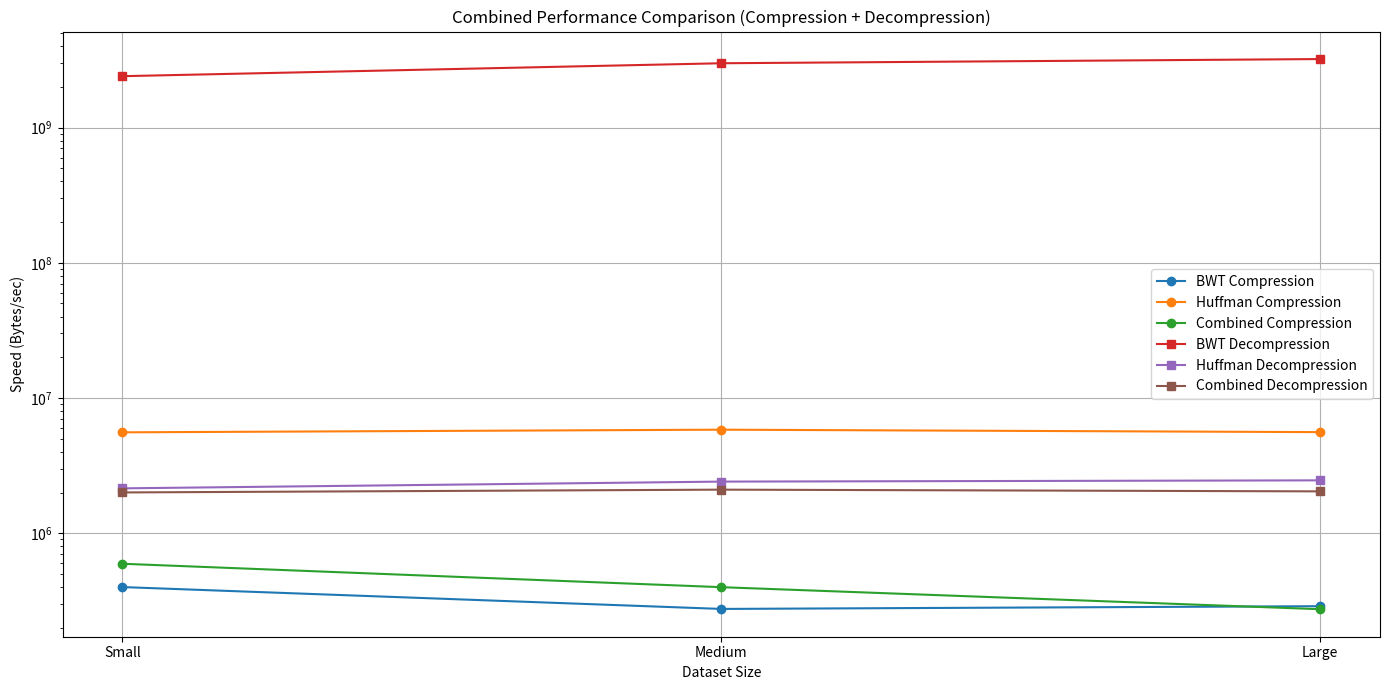

Reproduce this figure in Python.
# combined_interpretation_metrics.py
# Generates a combined table + combined graph
# (Compression + Decompression Metrics)

import matplotlib.pyplot as plt
import numpy as np

# ============================
# 1. HARDCODED METRICS (YOUR RESULTS)
# ============================

datasets = ["Small", "Medium", "Large"]

orig_sizes = [16569, 29903, 35938]

# --- Compression Speed (Bytes/sec) ---
bwt_comp_speed   = [399996.68, 275684.85, 288851.05]
huff_comp_speed  = [5574797.29, 5831424.24, 5593754.30]
comb_comp_speed  = [594867.73, 399303.01, 274365.25]

# --- Decompression Speed (Bytes/sec) ---
bwt_decomp_speed  = [2396393895.72, 2986244583.62, 3207125471.32]
huff_decomp_speed = [2147638.15, 2409233.23, 2461018.09]
comb_decomp_speed = [2003211.78, 2100699.65, 2040183.77]

# ============================
# 2. PRINT COMBINED TABLE
# ============================

print("\n==== COMBINED INTERPRETATION METRICS ====\n")
print("Dataset    Orig(Bytes)   BWT_Comp     Huff_Comp    Comb_Comp     BWT_Decomp      Huff_Decomp    Comb_Decomp")
print("--------------------------------------------------------------------------------------------------------------")

for i in range(len(datasets)):
    print(f"{datasets[i]:<10} {orig_sizes[i]:<13} "
          f"{bwt_comp_speed[i]:<12.2f} {huff_comp_speed[i]:<12.2f} {comb_comp_speed[i]:<13.2f} "
          f"{bwt_decomp_speed[i]:<15.2f} {huff_decomp_speed[i]:<14.2f} {comb_decomp_speed[i]:<14.2f}")

# ============================
# 3. CREATE A COMBINED GRAPH
# ============================

plt.figure(figsize=(14, 7))

x = np.arange(len(datasets))

plt.plot(x, bwt_comp_speed, marker="o", label="BWT Compression")
plt.plot(x, huff_comp_speed, marker="o", label="Huffman Compression")
plt.plot(x, comb_comp_speed, marker="o", label="Combined Compression")

plt.plot(x, bwt_decomp_speed, marker="s", label="BWT Decompression")
plt.plot(x, huff_decomp_speed, marker="s", label="Huffman Decompression")
plt.plot(x, comb_decomp_speed, marker="s", label="Combined Decompression")

plt.xticks(x, datasets)
plt.xlabel("Dataset Size")
plt.ylabel("Speed (Bytes/sec)")
plt.title("Combined Performance Comparison (Compression + Decompression)")
plt.yscale("log")  # LOG SCALE because decompression is extremely fast
plt.grid(True)
plt.legend()
plt.tight_layout()

plt.savefig("combined_interpretation_graph.png")
plt.show()

print("\nGraph saved as: combined_interpretation_graph.png\n")
